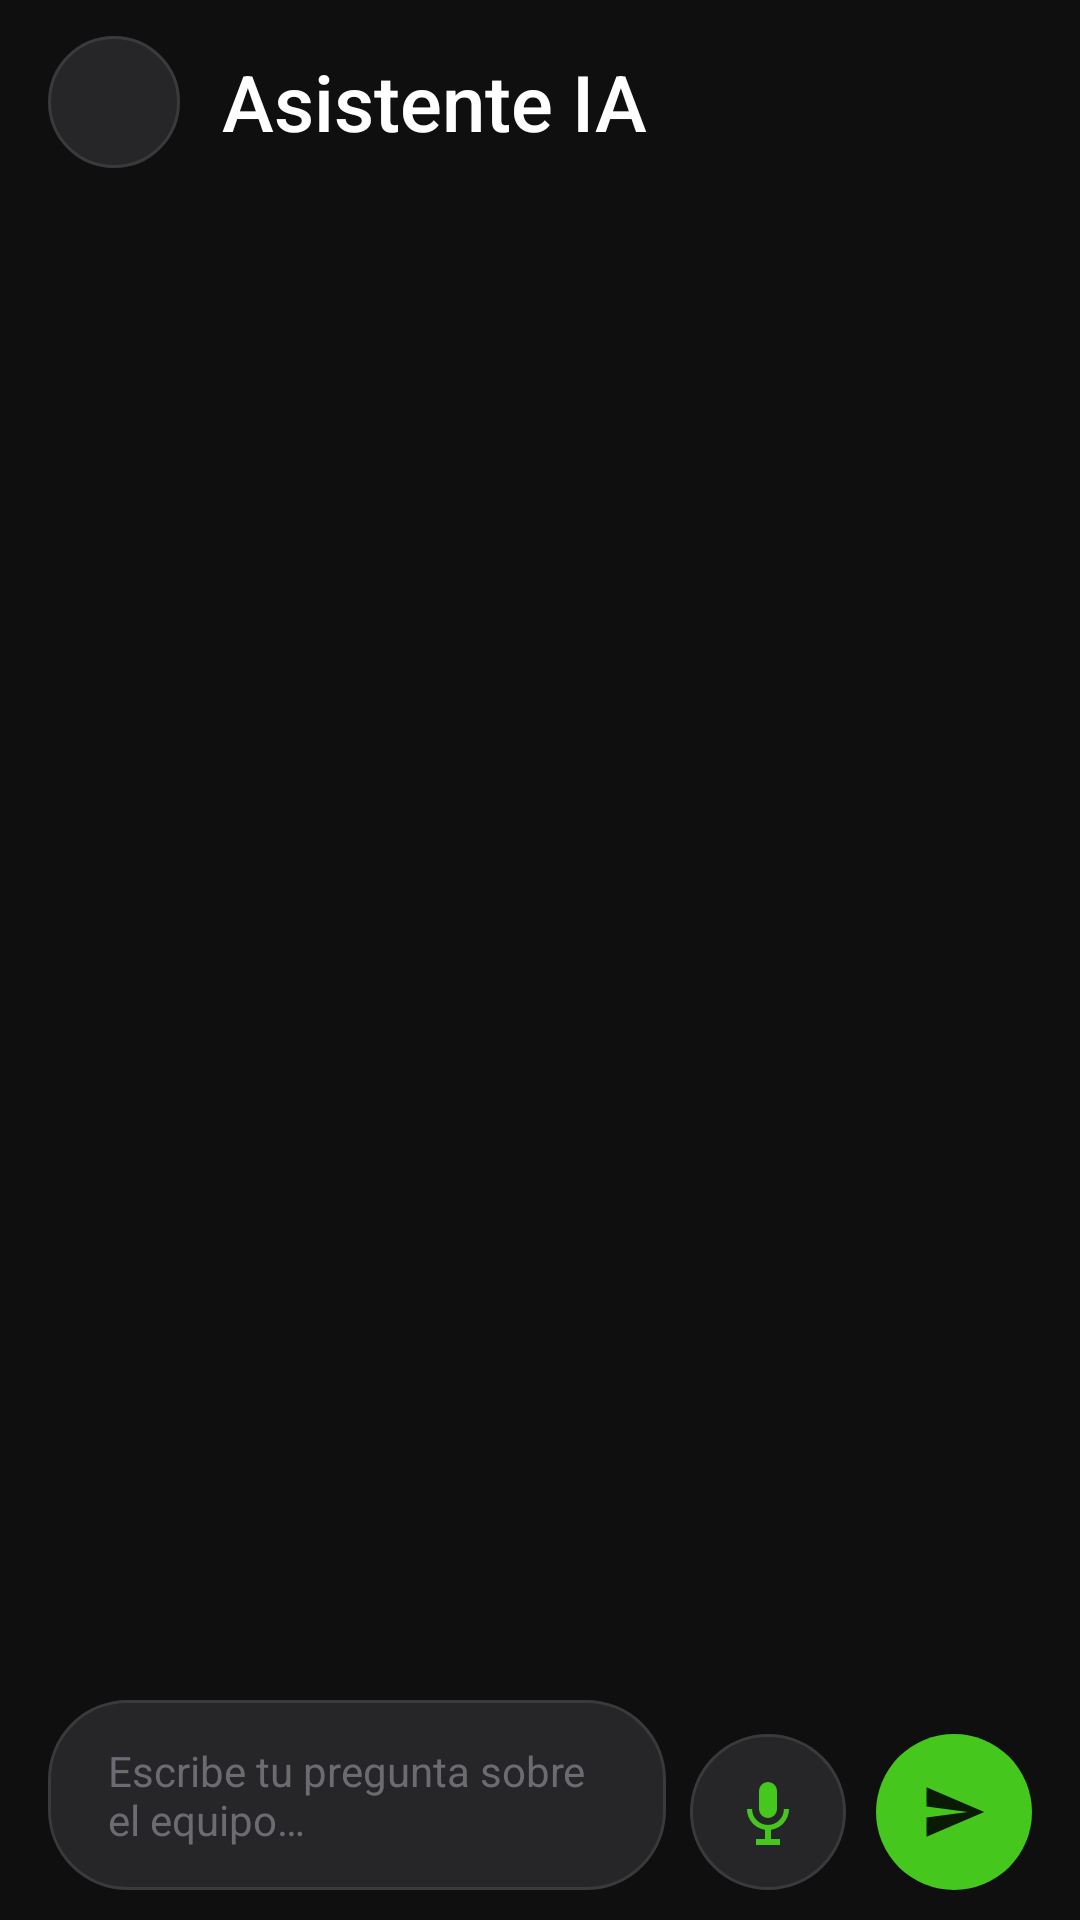

Write the Android layout XML for this screen, with the resource values it uses.
<!-- AndroidManifest.xml: application theme Theme.MicrobiologicalDetection -->
<!-- res/layout/activity_chat.xml -->
<?xml version="1.0" encoding="utf-8"?>
<LinearLayout xmlns:android="http://schemas.android.com/apk/res/android"
    xmlns:app="http://schemas.android.com/apk/res-auto"
    android:layout_width="match_parent"
    android:layout_height="match_parent"
    android:background="@color/bg"
    android:orientation="vertical">

    
    <LinearLayout
        android:id="@+id/header"
        android:layout_width="match_parent"
        android:layout_height="wrap_content"
        android:gravity="center_vertical"
        android:orientation="horizontal"
        android:paddingHorizontal="@dimen/screen_padding"
        android:paddingVertical="12dp">

        <ImageButton
            android:id="@+id/btnBack"
            android:layout_width="44dp"
            android:layout_height="44dp"
            android:background="@drawable/bg_circle_action"
            android:contentDescription="@string/back"
            android:padding="11dp"
            android:scaleType="fitCenter"
            android:src="@drawable/ic_arrow_back"
            android:tint="@color/accent" />

        <LinearLayout
            android:layout_width="0dp"
            android:layout_height="wrap_content"
            android:layout_marginStart="14dp"
            android:layout_weight="1"
            android:orientation="vertical">

            <TextView
                android:layout_width="match_parent"
                android:layout_height="wrap_content"
                android:ellipsize="end"
                android:maxLines="1"
                android:text="@string/chat_title"
                style="@style/TextScreenTitle" />

            <TextView
                android:id="@+id/tvEquipmentContext"
                android:layout_width="match_parent"
                android:layout_height="wrap_content"
                android:ellipsize="end"
                android:maxLines="1"
                android:textColor="@color/accent"
                android:textSize="12sp"
                android:visibility="gone" />
        </LinearLayout>
    </LinearLayout>

    
    <androidx.recyclerview.widget.RecyclerView
        android:id="@+id/recyclerChat"
        android:layout_width="match_parent"
        android:layout_height="0dp"
        android:layout_weight="1"
        android:clipToPadding="false"
        android:paddingHorizontal="@dimen/chat_list_padding"
        android:paddingVertical="8dp" />

    
    <LinearLayout
        android:id="@+id/inputBar"
        android:layout_width="match_parent"
        android:layout_height="wrap_content"
        android:gravity="bottom"
        android:orientation="horizontal"
        android:paddingBottom="10dp"
        android:paddingHorizontal="@dimen/screen_padding"
        android:paddingTop="6dp">

        <EditText
            android:id="@+id/etMessage"
            android:layout_width="0dp"
            android:layout_height="wrap_content"
            android:layout_weight="1"
            android:background="@drawable/bg_input_field"
            android:hint="@string/chat_hint"
            android:imeOptions="actionSend"
            android:inputType="textMultiLine|textCapSentences"
            android:maxLines="4"
            android:minHeight="52dp"
            android:paddingHorizontal="20dp"
            android:paddingVertical="14dp"
            android:textColor="@color/text_primary"
            android:textColorHint="@color/text_tertiary"
            android:textCursorDrawable="@null"
            android:textSize="@dimen/chat_text"
            android:autofillHints="" />

        <ImageButton
            android:id="@+id/btnVoice"
            android:layout_width="52dp"
            android:layout_height="52dp"
            android:layout_marginStart="8dp"
            android:background="@drawable/bg_circle_action"
            android:contentDescription="@string/home_voice_assistant"
            android:padding="14dp"
            android:src="@drawable/ic_mic"
            android:tint="@color/accent" />

        <com.google.android.material.floatingactionbutton.FloatingActionButton
            android:id="@+id/btnSend"
            android:layout_width="52dp"
            android:layout_height="52dp"
            android:layout_marginStart="10dp"
            android:contentDescription="@string/send"
            android:src="@drawable/ic_send"
            app:backgroundTint="@color/accent"
            app:borderWidth="0dp"
            app:shapeAppearanceOverlay="@style/ShapeAppearance.Circle"
            app:elevation="0dp"
            app:fabCustomSize="52dp"
            app:maxImageSize="22dp"
            app:tint="@color/on_accent" />
    </LinearLayout>

</LinearLayout>
<!-- resources referenced by this layout -->
<resources>
  <color name="accent">#46C71E</color>
  <color name="bg">#0F0F10</color>
  <color name="on_accent">#0B1A05</color>
  <color name="text_primary">#FFFFFF</color>
  <color name="text_tertiary">#6B6B72</color>
  <dimen name="chat_list_padding">8dp</dimen>
  <dimen name="chat_text">14sp</dimen>
  <dimen name="screen_padding">16dp</dimen>
  <!-- drawable bg_circle_action (drawable) -->
  <?xml version="1.0" encoding="utf-8"?>
  <shape xmlns:android="http://schemas.android.com/apk/res/android" android:shape="oval">
      <solid android:color="@color/surface_2" />
      <stroke android:width="1dp" android:color="@color/outline" />
  </shape>
  <!-- drawable bg_input_field (drawable) -->
  <?xml version="1.0" encoding="utf-8"?>
  <shape xmlns:android="http://schemas.android.com/apk/res/android" android:shape="rectangle">
      <solid android:color="@color/surface_2" />
      <corners android:radius="26dp" />
      <stroke android:width="1dp" android:color="@color/outline" />
  </shape>
  <!-- drawable ic_mic (drawable) -->
  <vector xmlns:android="http://schemas.android.com/apk/res/android"
      android:width="24dp"
      android:height="24dp"
      android:viewportWidth="24"
      android:viewportHeight="24">
      <path
          android:fillColor="#FFFFFFFF"
          android:pathData="M12,14a3,3 0,0 0,3 -3V5a3,3 0,0 0,-6 0v6a3,3 0,0 0,3 3zM17.3,11a5.3,5.3 0,0 1,-10.6 0H5a7,7 0,0 0,6 6.92V21H8v2h8v-2h-3v-3.08A7,7 0,0 0,19 11z" />
  </vector>
  <!-- drawable ic_send (drawable) -->
  <?xml version="1.0" encoding="utf-8"?>
  <vector xmlns:android="http://schemas.android.com/apk/res/android"
      android:width="24dp"
      android:height="24dp"
      android:viewportWidth="24"
      android:viewportHeight="24"
      android:tint="@color/text_primary">
      <path
          android:fillColor="@android:color/white"
          android:pathData="M2.01,21L23,12 2.01,3 2,10l15,2 -15,2z" />
  </vector>
  <string name="back">Volver</string>
  <string name="chat_hint">Escribe tu pregunta sobre el equipo…</string>
  <string name="chat_title">Asistente IA</string>
  <string name="home_voice_assistant">Asistente por voz</string>
  <string name="send">Enviar</string>
  <style name="ShapeAppearance.Circle" parent="">
          <item name="cornerFamily">rounded</item>
          <item name="cornerSize">50%</item>
      </style>
  <style name="TextScreenTitle">
          <item name="android:textColor">@color/text_primary</item>
          <item name="android:textSize">26sp</item>
          <item name="android:fontFamily">sans-serif-medium</item>
      </style>
  <style name="Theme.MicrobiologicalDetection" parent="Base.Theme.MicrobiologicalDetection" />
  <color name="surface_2">#262628</color>
  <color name="outline">#3A3A3D</color>
  <style name="Base.Theme.MicrobiologicalDetection" parent="Theme.Material3.Dark.NoActionBar">
          <item name="colorPrimary">@color/accent</item>
          <item name="colorOnPrimary">@color/on_accent</item>
          <item name="colorPrimaryContainer">@color/accent_dark</item>
          <item name="colorOnPrimaryContainer">@color/white</item>
          <item name="colorSecondary">@color/accent_dark</item>
          <item name="colorSurface">@color/surface</item>
          <item name="colorOnSurface">@color/text_primary</item>
          <item name="colorOnSurfaceVariant">@color/text_secondary</item>
          <item name="colorOutline">@color/outline</item>
          <item name="android:colorBackground">@color/bg</item>
          <item name="android:windowBackground">@color/bg</item>
          <item name="android:statusBarColor">@android:color/transparent</item>
          <item name="android:navigationBarColor">@android:color/transparent</item>
          <item name="android:windowLightStatusBar">false</item>
          <item name="android:windowLightNavigationBar">false</item>
      </style>
  <color name="accent_dark">#2F8C13</color>
  <color name="white">#FFFFFFFF</color>
  <color name="surface">#1C1C1E</color>
  <color name="text_secondary">#9A9AA0</color>
</resources>
